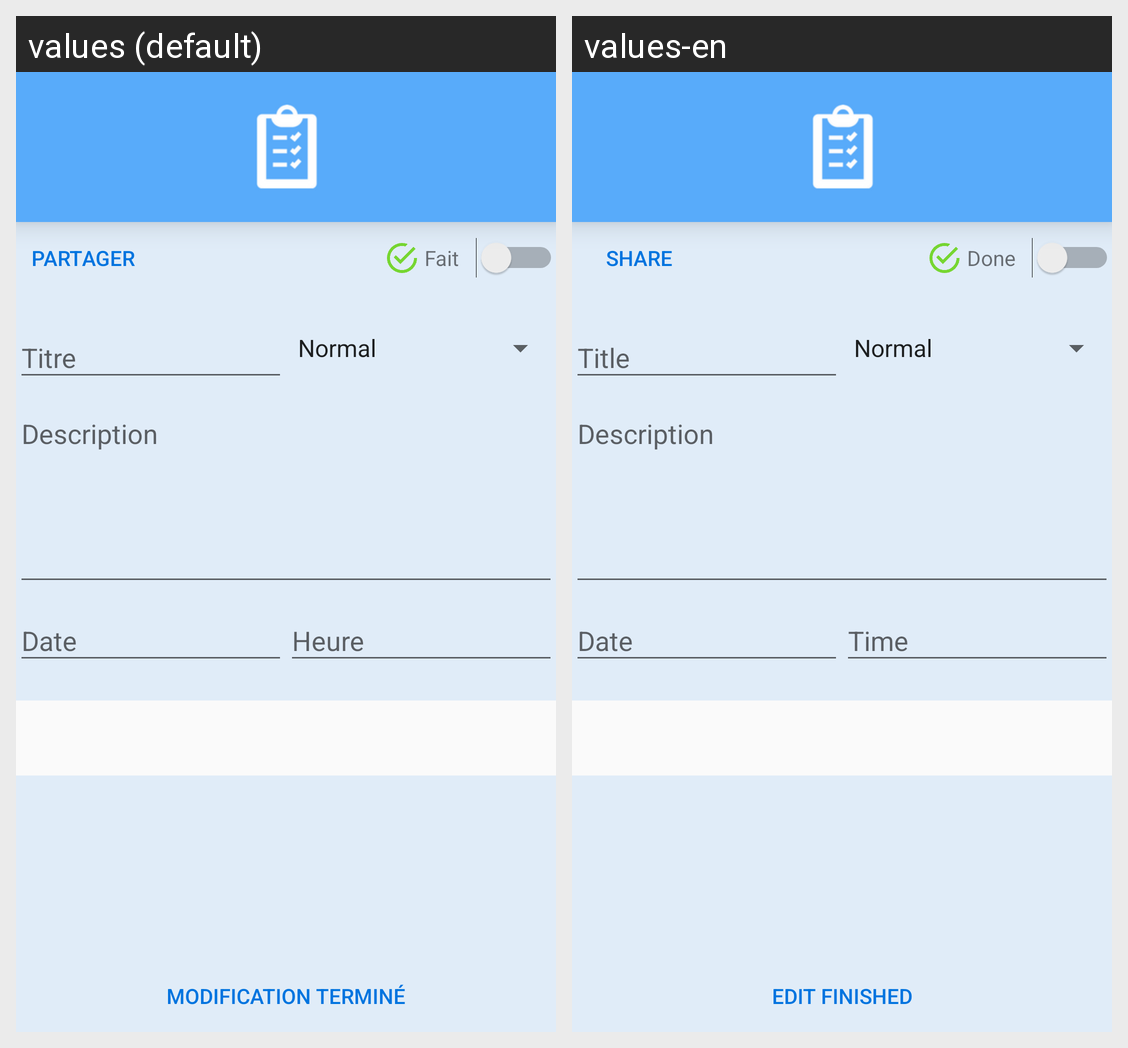

This grid shows one Android layout under two languages. Give, for every string resource on the screen, its name, the default text and each shown locale's text.
Android screen res/layout/view_edit_activity.xml rendered under 2 locales, left to right: values (default), values-en. Device: Nexus 5 (rendered at 1080×1920; each locale shown at half size, 540×960, under a caption strip naming it); theme AppNoActionBar.
Strings drawn on this screen, with the default value and each locale's value (text and hints the layout hard-codes, and strings that could not be matched under every locale, appear in the picture but are not listed):

share
  values: Partager
  values-en: Share

done
  values: Fait
  values-en: Done

finish_edit
  values: Modification terminé
  values-en: Edit finished
